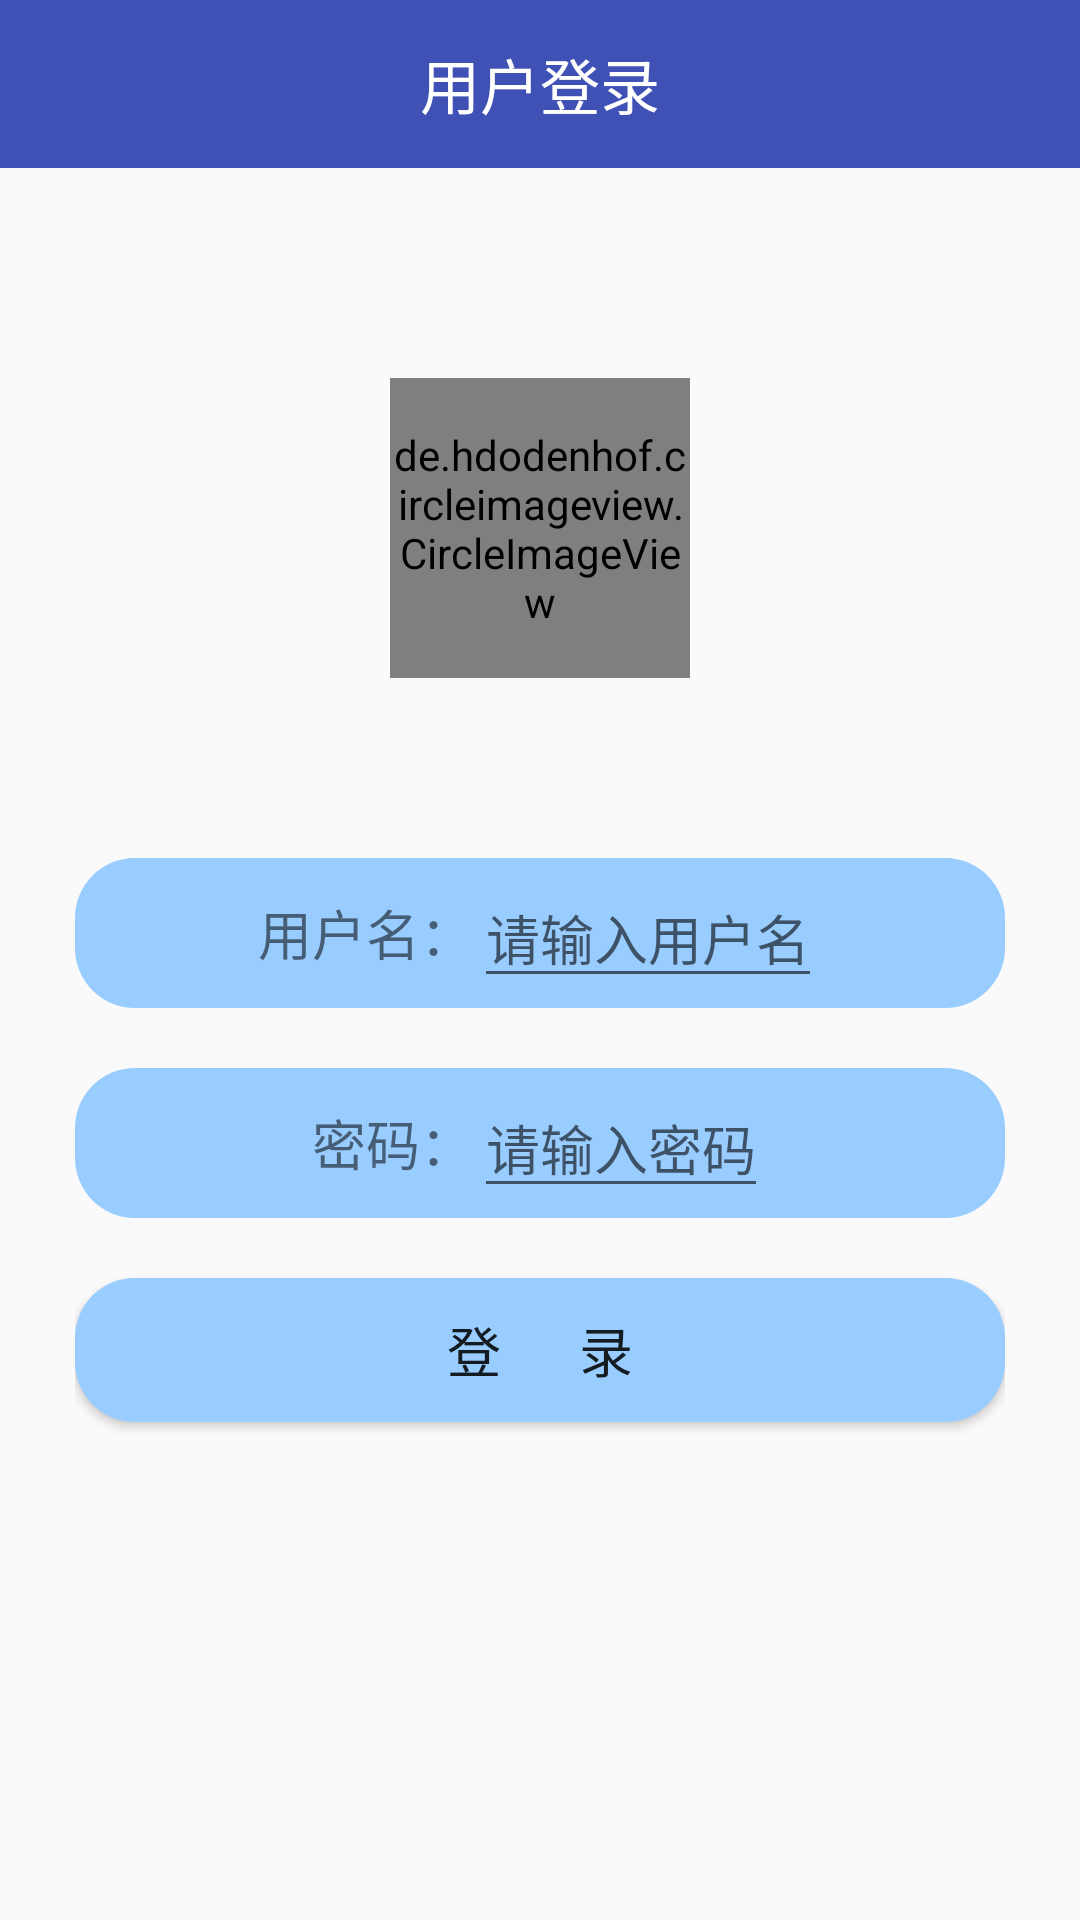

Reconstruct the res/layout file that produces this screen, plus the resources it refers to.
<!-- AndroidManifest.xml: application theme AppTheme.Base -->
<!-- res/layout/activity_login.xml -->
<?xml version="1.0" encoding="utf-8"?>
<LinearLayout xmlns:android="http://schemas.android.com/apk/res/android"
    xmlns:app="http://schemas.android.com/apk/res-auto"
    android:layout_width="match_parent"
    android:layout_height="match_parent"
    android:orientation="vertical">

    <android.support.v7.widget.Toolbar
        android:id="@+id/tl_custom"
        android:layout_width="match_parent"
        android:layout_height="wrap_content"
        android:background="@color/colorPrimary"
        android:popupTheme="@style/ThemeOverlay.AppCompat.Light"
        app:theme="@style/ThemeOverlay.AppCompat.ActionBar">


        <TextView
            android:layout_width="wrap_content"
            android:layout_height="wrap_content"
            android:layout_centerInParent="true"
            android:layout_gravity="center"
            android:text="用户登录"
            android:textColor="#ffffff"
            android:textSize="20sp" />

    </android.support.v7.widget.Toolbar>

    <RelativeLayout
        android:layout_width="match_parent"
        android:layout_height="match_parent"
        android:layout_margin="25dp"
        >

        <de.hdodenhof.circleimageview.CircleImageView
            android:id="@+id/profile_image"
            android:layout_width="100dp"
            android:layout_height="100dp"
            android:layout_marginTop="45sp"
            android:layout_centerHorizontal="true"
            android:src="@mipmap/headimg"
            app:civ_border_color="#FF000000"
            app:civ_border_width="2dp" />

        <LinearLayout
            android:id="@+id/ll_a"
            android:layout_width="match_parent"
            android:layout_height="wrap_content"
            android:layout_below="@+id/profile_image"
            android:layout_marginTop="45sp"
            android:orientation="horizontal">

            <LinearLayout
                android:layout_width="wrap_content"
                android:layout_height="match_parent"
                android:layout_weight="1"
                android:gravity="right"
                android:layout_marginTop="15sp"
                android:orientation="vertical">

                <LinearLayout
                    android:layout_width="match_parent"
                    android:layout_height="50sp"
                    android:background="@drawable/shape_left"
                    android:gravity="right|center">

                    <TextView
                        android:layout_width="wrap_content"
                        android:layout_height="wrap_content"
                        android:text="用户名："
                        android:textSize="18sp" />
                </LinearLayout>

                <LinearLayout
                    android:layout_width="match_parent"
                    android:layout_height="50sp"
                    android:layout_marginTop="20sp"
                    android:background="@drawable/shape_left"
                    android:gravity="right|center">

                    <TextView
                        android:layout_width="wrap_content"
                        android:layout_height="wrap_content"
                        android:text="密码："
                        android:textSize="18sp" />
                </LinearLayout>

            </LinearLayout>

            <LinearLayout
                android:layout_width="wrap_content"
                android:layout_height="match_parent"
                android:layout_weight="1"
                android:layout_marginTop="15sp"
                android:orientation="vertical">

                <LinearLayout
                    android:layout_width="match_parent"
                    android:layout_height="50sp"
                    android:background="@drawable/shape_right"
                    android:gravity="left|center">

                    <EditText
                        android:id="@+id/et_username"
                        android:layout_width="wrap_content"
                        android:layout_height="wrap_content"
                        android:hint="请输入用户名"/>
                </LinearLayout>

                <LinearLayout
                    android:layout_width="match_parent"
                    android:layout_height="50sp"
                    android:layout_marginTop="20sp"
                    android:background="@drawable/shape_right"
                    android:gravity="left|center">

                    <EditText
                        android:id="@+id/et_password"
                        android:layout_width="wrap_content"
                        android:layout_height="wrap_content"
                        android:hint="请输入密码"/>
                </LinearLayout>

            </LinearLayout>

        </LinearLayout>
        <Button
            android:id="@+id/but_log"
            android:layout_width="match_parent"
            android:background="@drawable/shape_corner"
            android:layout_marginTop="20sp"
            android:layout_below="@+id/ll_a"
            android:textSize="18sp"
            android:text="登      录"
            android:layout_height="wrap_content" />
    </RelativeLayout>


</LinearLayout>
<!-- resources referenced by this layout -->
<resources>
  <color name="colorPrimary">#3F51B5</color>
  <!-- drawable shape_corner (drawable) -->
  <?xml version="1.0" encoding="utf-8"?>
  <shape xmlns:android="http://schemas.android.com/apk/res/android">
      <solid android:color="#99CCFF" />
      <corners android:topLeftRadius="20dp"
          android:topRightRadius="20dp"
          android:bottomRightRadius="20dp"
          android:bottomLeftRadius="20dp"/>
  
  </shape>
  <!-- drawable shape_left (drawable) -->
  <?xml version="1.0" encoding="utf-8"?>
  <shape xmlns:android="http://schemas.android.com/apk/res/android">
      <solid android:color="#99CCFF" />
      <corners android:topLeftRadius="20dp"
          android:bottomLeftRadius="20dp"/>
  </shape>
  <!-- drawable shape_right (drawable) -->
  <?xml version="1.0" encoding="utf-8"?>
  <shape xmlns:android="http://schemas.android.com/apk/res/android">
      <solid android:color="#99CCFF" />
      <corners
          android:topRightRadius="20dp"
          android:bottomRightRadius="20dp" />
  
  </shape>
  <style name="AppTheme.Base" parent="Theme.AppCompat.DayNight.DarkActionBar">
          <item name="windowActionBar">false</item>
          <item name="colorPrimary">@color/colorPrimary</item>
          <item name="colorPrimaryDark">@color/colorPrimaryDark</item>
          <item name="colorAccent">@color/colorAccent</item>
          <item name="android:windowAnimationStyle">@style/FeelyouWindowAnimTheme</item>
          <item name="drawerArrowStyle">@style/DrawerArrowStyle</item>
      </style>
  <color name="colorPrimaryDark">#303F9F</color>
  <color name="colorAccent">#FF4081</color>
  <style name="FeelyouWindowAnimTheme" parent="@android:style/Animation.Activity">
          <item name="android:activityOpenEnterAnimation">@anim/in_from_left</item>
          <item name="android:activityOpenExitAnimation">@anim/out_from_right</item>
          <item name="android:activityCloseEnterAnimation">@anim/in_from_right</item>
          <item name="android:activityCloseExitAnimation">@anim/out_from_left</item>
      </style>
  <style name="DrawerArrowStyle" parent="Widget.AppCompat.DrawerArrowToggle">
          <item name="spinBars">true</item>
          <item name="color">@color/white</item>
      </style>
  <color name="white">#FFFFFF</color>
</resources>
